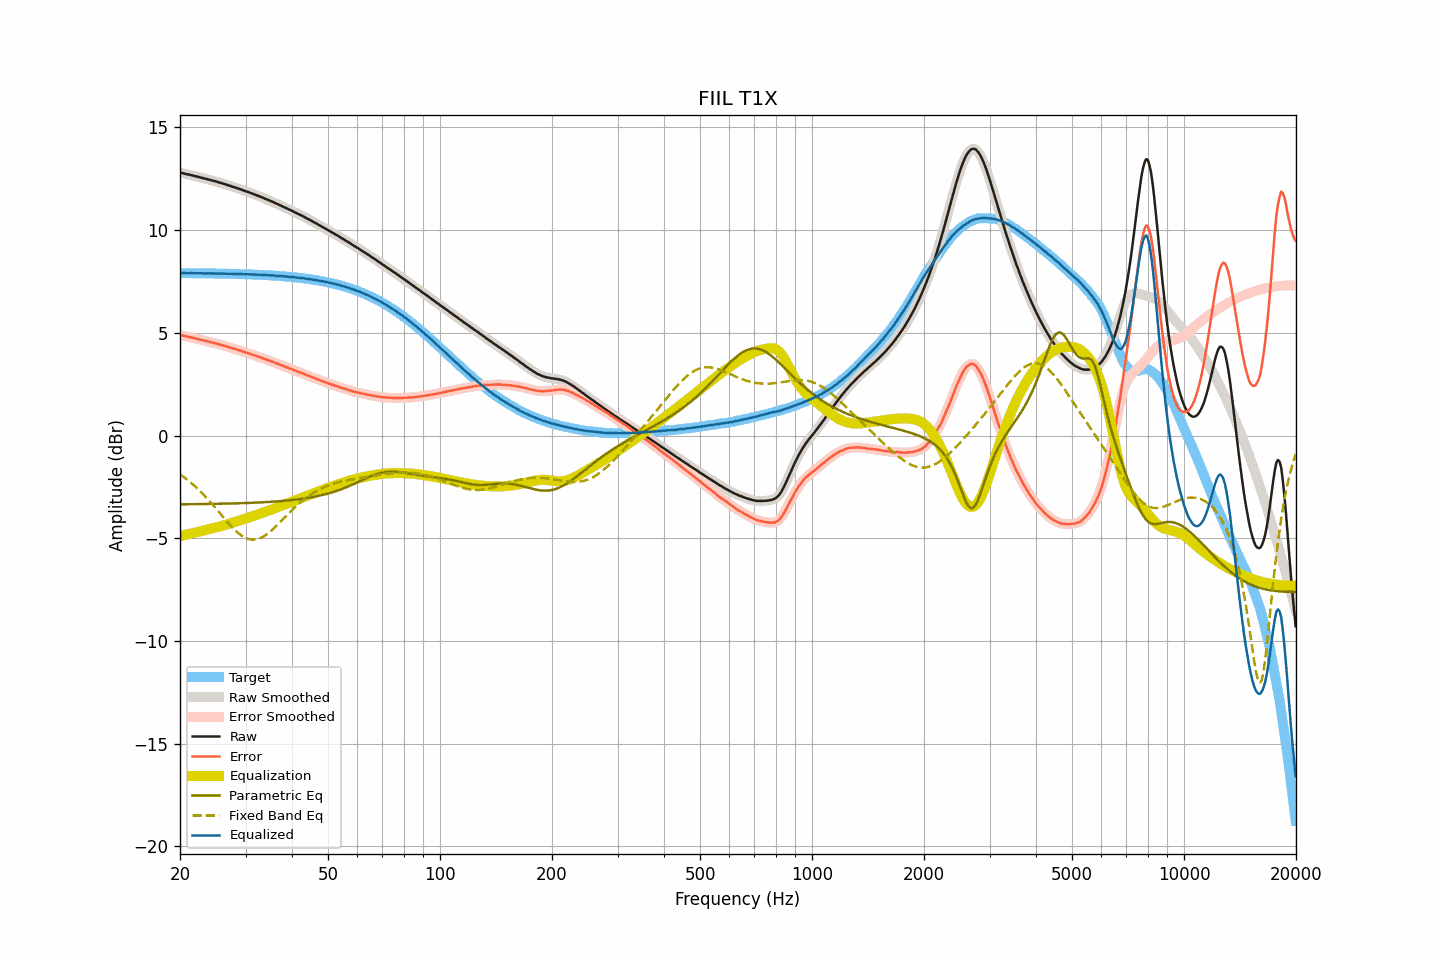

The data file committed next to this chart (first rows):
frequency, raw, smoothed, error, error_smoothed, equalization, parametric_eq, fixed_band_eq, equalized_raw, equalized_smoothed, target
20.00, 12.79, 12.80, 4.89, 4.89, -4.89, -3.35, -1.89, 7.90, 7.91, 7.91
20.20, 12.78, 12.78, 4.88, 4.88, -4.87, -3.35, -1.94, 7.91, 7.91, 7.91
20.40, 12.76, 12.76, 4.86, 4.86, -4.86, -3.35, -2.00, 7.91, 7.90, 7.90
20.61, 12.74, 12.74, 4.84, 4.84, -4.84, -3.35, -2.06, 7.90, 7.90, 7.90
20.81, 12.72, 12.73, 4.82, 4.82, -4.82, -3.35, -2.12, 7.90, 7.90, 7.90
21.02, 12.70, 12.71, 4.80, 4.81, -4.81, -3.35, -2.18, 7.90, 7.90, 7.90
21.23, 12.69, 12.69, 4.79, 4.79, -4.79, -3.35, -2.25, 7.91, 7.90, 7.90
21.44, 12.67, 12.67, 4.77, 4.77, -4.77, -3.35, -2.31, 7.90, 7.90, 7.90
21.66, 12.65, 12.66, 4.75, 4.76, -4.75, -3.34, -2.38, 7.90, 7.90, 7.90
21.87, 12.63, 12.63, 4.73, 4.73, -4.73, -3.34, -2.45, 7.90, 7.90, 7.90
22.09, 12.61, 12.61, 4.72, 4.72, -4.72, -3.34, -2.52, 7.90, 7.90, 7.90
22.31, 12.59, 12.59, 4.70, 4.70, -4.70, -3.34, -2.60, 7.90, 7.90, 7.90
22.54, 12.57, 12.57, 4.68, 4.68, -4.68, -3.34, -2.67, 7.90, 7.90, 7.90
22.76, 12.55, 12.55, 4.66, 4.66, -4.66, -3.34, -2.75, 7.90, 7.90, 7.90
22.99, 12.53, 12.53, 4.64, 4.64, -4.64, -3.34, -2.83, 7.89, 7.89, 7.89
23.22, 12.51, 12.51, 4.62, 4.62, -4.62, -3.34, -2.91, 7.89, 7.89, 7.89
23.45, 12.49, 12.49, 4.60, 4.60, -4.60, -3.34, -2.99, 7.89, 7.89, 7.89
23.69, 12.47, 12.47, 4.58, 4.58, -4.58, -3.33, -3.08, 7.89, 7.89, 7.89
23.92, 12.45, 12.45, 4.56, 4.56, -4.56, -3.33, -3.16, 7.89, 7.89, 7.89
24.16, 12.43, 12.43, 4.54, 4.55, -4.55, -3.33, -3.25, 7.89, 7.89, 7.89
24.40, 12.41, 12.41, 4.53, 4.53, -4.53, -3.33, -3.34, 7.89, 7.89, 7.89
24.65, 12.39, 12.40, 4.51, 4.51, -4.51, -3.33, -3.43, 7.89, 7.89, 7.89
24.89, 12.37, 12.37, 4.49, 4.49, -4.49, -3.33, -3.52, 7.89, 7.89, 7.89
25.14, 12.35, 12.35, 4.47, 4.47, -4.47, -3.33, -3.61, 7.89, 7.88, 7.88
25.39, 12.32, 12.33, 4.44, 4.45, -4.45, -3.32, -3.71, 7.88, 7.88, 7.88
25.65, 12.30, 12.30, 4.42, 4.42, -4.42, -3.32, -3.80, 7.88, 7.88, 7.88
25.91, 12.28, 12.28, 4.40, 4.40, -4.40, -3.32, -3.89, 7.88, 7.88, 7.88
26.16, 12.25, 12.26, 4.38, 4.38, -4.38, -3.32, -3.99, 7.88, 7.88, 7.88
26.43, 12.23, 12.23, 4.36, 4.36, -4.36, -3.32, -4.08, 7.88, 7.88, 7.88
26.69, 12.20, 12.21, 4.33, 4.33, -4.33, -3.32, -4.17, 7.87, 7.87, 7.88
26.96, 12.18, 12.18, 4.31, 4.31, -4.31, -3.31, -4.26, 7.88, 7.87, 7.87
27.23, 12.15, 12.16, 4.28, 4.29, -4.29, -3.31, -4.34, 7.87, 7.87, 7.87
27.50, 12.13, 12.13, 4.26, 4.26, -4.26, -3.31, -4.43, 7.87, 7.87, 7.87
27.77, 12.10, 12.11, 4.24, 4.24, -4.24, -3.31, -4.51, 7.86, 7.87, 7.87
28.05, 12.08, 12.08, 4.22, 4.22, -4.22, -3.31, -4.59, 7.87, 7.87, 7.87
28.33, 12.05, 12.05, 4.19, 4.19, -4.19, -3.30, -4.66, 7.86, 7.86, 7.86
28.62, 12.02, 12.03, 4.16, 4.17, -4.17, -3.30, -4.73, 7.86, 7.86, 7.86
28.90, 12.00, 12.00, 4.15, 4.14, -4.14, -3.30, -4.79, 7.86, 7.86, 7.86
29.19, 11.97, 11.97, 4.12, 4.12, -4.12, -3.30, -4.85, 7.86, 7.86, 7.86
29.48, 11.94, 11.94, 4.09, 4.09, -4.09, -3.29, -4.90, 7.85, 7.85, 7.85
29.78, 11.91, 11.92, 4.06, 4.06, -4.07, -3.29, -4.95, 7.85, 7.85, 7.85
30.08, 11.88, 11.89, 4.04, 4.04, -4.04, -3.29, -4.99, 7.84, 7.85, 7.85
30.38, 11.86, 11.86, 4.02, 4.01, -4.01, -3.28, -5.02, 7.85, 7.85, 7.85
30.68, 11.83, 11.83, 3.99, 3.99, -3.99, -3.28, -5.04, 7.85, 7.85, 7.84
30.99, 11.80, 11.81, 3.96, 3.96, -3.96, -3.28, -5.06, 7.84, 7.84, 7.84
31.30, 11.77, 11.77, 3.94, 3.94, -3.94, -3.28, -5.07, 7.84, 7.84, 7.84
31.61, 11.74, 11.74, 3.91, 3.91, -3.91, -3.27, -5.07, 7.83, 7.83, 7.83
31.93, 11.71, 11.71, 3.88, 3.88, -3.88, -3.27, -5.06, 7.83, 7.83, 7.83
32.24, 11.68, 11.68, 3.86, 3.86, -3.86, -3.26, -5.05, 7.83, 7.83, 7.83
32.57, 11.65, 11.66, 3.83, 3.83, -3.83, -3.26, -5.02, 7.83, 7.83, 7.82
32.89, 11.62, 11.62, 3.80, 3.80, -3.80, -3.26, -4.99, 7.82, 7.82, 7.82
33.22, 11.59, 11.59, 3.78, 3.77, -3.77, -3.25, -4.96, 7.82, 7.82, 7.82
33.55, 11.55, 11.56, 3.74, 3.74, -3.75, -3.25, -4.91, 7.81, 7.81, 7.81
33.89, 11.52, 11.53, 3.72, 3.72, -3.72, -3.24, -4.86, 7.81, 7.81, 7.81
34.23, 11.49, 11.49, 3.69, 3.69, -3.69, -3.24, -4.81, 7.80, 7.80, 7.80
34.57, 11.46, 11.46, 3.66, 3.66, -3.66, -3.24, -4.75, 7.80, 7.80, 7.80
34.92, 11.42, 11.43, 3.63, 3.63, -3.63, -3.23, -4.69, 7.79, 7.80, 7.80
35.27, 11.39, 11.40, 3.60, 3.60, -3.60, -3.23, -4.62, 7.79, 7.79, 7.79
35.62, 11.36, 11.36, 3.58, 3.57, -3.57, -3.22, -4.55, 7.79, 7.79, 7.79
35.97, 11.32, 11.33, 3.54, 3.54, -3.54, -3.21, -4.47, 7.78, 7.78, 7.78
... 635 more rows
